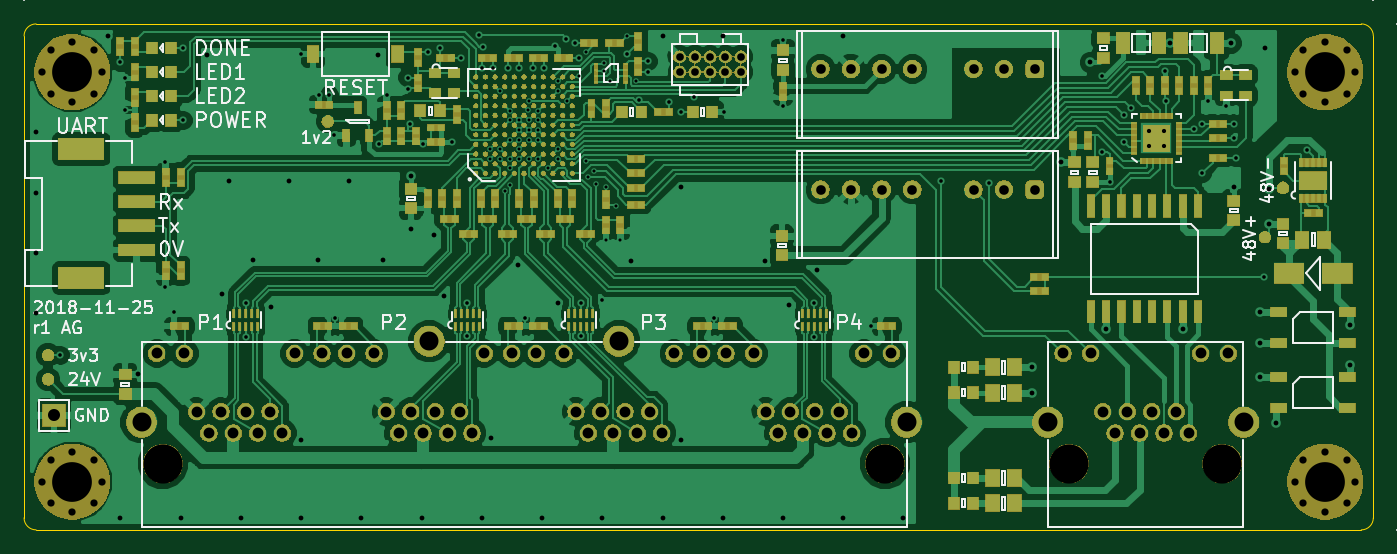
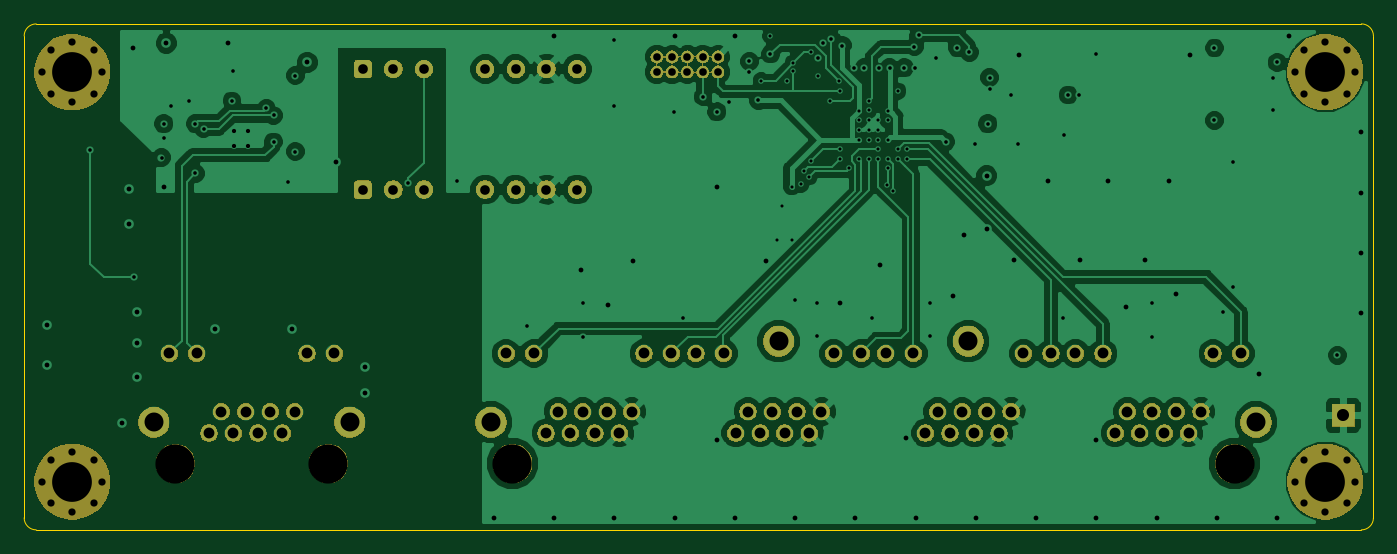
Circuit board: 13 layer files. Board 112.0 x 42.0 mm.
- bottom_copper: proto-switch-B.Cu.gbr (111445 bytes)
- bottom_mask: proto-switch-B.Mask.gbr (101730 bytes)
- paste: proto-switch-B.Paste.gbr (571 bytes)
- bottom_silk: proto-switch-B.SilkS.gbr (572 bytes)
- outline: proto-switch-Edge.Cuts.gbr (1064 bytes)
- top_copper: proto-switch-F.Cu.gbr (249015 bytes)
- top_mask: proto-switch-F.Mask.gbr (252270 bytes)
- paste: proto-switch-F.Paste.gbr (17414 bytes)
- top_silk: proto-switch-F.SilkS.gbr (38754 bytes)
- inner_copper: proto-switch-In1.Cu.gbr (133771 bytes)
- inner_copper: proto-switch-In2.Cu.gbr (173512 bytes)
- drill: proto-switch-NPTH.drl (834 bytes)
- drill: proto-switch-PTH.drl (4806 bytes)

=== bottom_copper: proto-switch-B.Cu.gbr (111445 bytes, source omitted) ===
=== bottom_mask: proto-switch-B.Mask.gbr (101730 bytes, source omitted) ===
=== paste: proto-switch-B.Paste.gbr ===
G04 #@! TF.GenerationSoftware,KiCad,Pcbnew,6.0.0-rc1-unknown-106eaaa~84~ubuntu18.04.1*
G04 #@! TF.CreationDate,2018-11-27T01:39:18+00:00*
G04 #@! TF.ProjectId,proto-switch,70726f74-6f2d-4737-9769-7463682e6b69,1*
G04 #@! TF.SameCoordinates,Original*
G04 #@! TF.FileFunction,Paste,Bot*
G04 #@! TF.FilePolarity,Positive*
%FSLAX46Y46*%
G04 Gerber Fmt 4.6, Leading zero omitted, Abs format (unit mm)*
G04 Created by KiCad (PCBNEW 6.0.0-rc1-unknown-106eaaa~84~ubuntu18.04.1) date Tue 27 Nov 2018 01:39:18 GMT*
%MOMM*%
%LPD*%
G01*
G04 APERTURE LIST*
G04 APERTURE END LIST*
M02*

=== bottom_silk: proto-switch-B.SilkS.gbr ===
G04 #@! TF.GenerationSoftware,KiCad,Pcbnew,6.0.0-rc1-unknown-106eaaa~84~ubuntu18.04.1*
G04 #@! TF.CreationDate,2018-11-27T01:39:18+00:00*
G04 #@! TF.ProjectId,proto-switch,70726f74-6f2d-4737-9769-7463682e6b69,1*
G04 #@! TF.SameCoordinates,Original*
G04 #@! TF.FileFunction,Legend,Bot*
G04 #@! TF.FilePolarity,Positive*
%FSLAX46Y46*%
G04 Gerber Fmt 4.6, Leading zero omitted, Abs format (unit mm)*
G04 Created by KiCad (PCBNEW 6.0.0-rc1-unknown-106eaaa~84~ubuntu18.04.1) date Tue 27 Nov 2018 01:39:18 GMT*
%MOMM*%
%LPD*%
G01*
G04 APERTURE LIST*
G04 APERTURE END LIST*
M02*

=== outline: proto-switch-Edge.Cuts.gbr ===
G04 #@! TF.GenerationSoftware,KiCad,Pcbnew,6.0.0-rc1-unknown-106eaaa~84~ubuntu18.04.1*
G04 #@! TF.CreationDate,2018-11-27T01:39:18+00:00*
G04 #@! TF.ProjectId,proto-switch,70726f74-6f2d-4737-9769-7463682e6b69,1*
G04 #@! TF.SameCoordinates,Original*
G04 #@! TF.FileFunction,Profile,NP*
%FSLAX46Y46*%
G04 Gerber Fmt 4.6, Leading zero omitted, Abs format (unit mm)*
G04 Created by KiCad (PCBNEW 6.0.0-rc1-unknown-106eaaa~84~ubuntu18.04.1) date Tue 27 Nov 2018 01:39:18 GMT*
%MOMM*%
%LPD*%
G01*
G04 APERTURE LIST*
%ADD10C,0.050000*%
G04 APERTURE END LIST*
D10*
X80000000Y-119000000D02*
G75*
G02X81000000Y-118000000I1000000J0D01*
G01*
X81000000Y-160000000D02*
G75*
G02X80000000Y-159000000I0J1000000D01*
G01*
X192000000Y-159000000D02*
G75*
G02X191000000Y-160000000I-1000000J0D01*
G01*
X191000000Y-118000000D02*
G75*
G02X192000000Y-119000000I0J-1000000D01*
G01*
X80000000Y-119000000D02*
X80000000Y-159000000D01*
X191000000Y-118000000D02*
X81000000Y-118000000D01*
X192000000Y-159000000D02*
X192000000Y-119000000D01*
X81000000Y-160000000D02*
X191000000Y-160000000D01*
M02*

=== top_copper: proto-switch-F.Cu.gbr (249015 bytes, source omitted) ===
=== top_mask: proto-switch-F.Mask.gbr (252270 bytes, source omitted) ===
=== paste: proto-switch-F.Paste.gbr (17414 bytes, source omitted) ===
=== top_silk: proto-switch-F.SilkS.gbr (38754 bytes, source omitted) ===
=== inner_copper: proto-switch-In1.Cu.gbr (133771 bytes, source omitted) ===
=== inner_copper: proto-switch-In2.Cu.gbr (173512 bytes, source omitted) ===
=== drill: proto-switch-NPTH.drl ===
M48
;DRILL file {KiCad 6.0.0-rc1-unknown-106eaaa~84~ubuntu18.04.1} date Tue 27 Nov 2018 01:39:19 GMT
;FORMAT={-:-/ absolute / inch / decimal}
FMAT,2
INCH
T1C0.0236
T2C0.1280
T3C0.1299
%
G90
G05
T1
X7.3031Y-6.1417
X7.3307Y-6.0709
X7.3307Y-6.2126
X7.4016Y-6.0433
X7.4016Y-6.2402
X7.4724Y-6.0709
X7.4724Y-6.2126
X7.5Y-6.1417
X7.3031Y-4.8031
X7.3307Y-4.7323
X7.3307Y-4.874
X7.4016Y-4.7047
X7.4016Y-4.9016
X7.4724Y-4.7323
X7.4724Y-4.874
X7.5Y-4.8031
X3.2087Y-6.1417
X3.2362Y-6.0709
X3.2362Y-6.2126
X3.3071Y-6.0433
X3.3071Y-6.2402
X3.378Y-6.0709
X3.378Y-6.2126
X3.4055Y-6.1417
X3.2087Y-4.8031
X3.2362Y-4.7323
X3.2362Y-4.874
X3.3071Y-4.7047
X3.3071Y-4.9016
X3.378Y-4.7323
X3.378Y-4.874
X3.4055Y-4.8031
T2
X6.565Y-6.0827
X7.065Y-6.0827
X3.6035Y-6.0827
X5.9633Y-6.0827
T3
X7.4016Y-6.1417
X7.4016Y-4.8031
X3.3071Y-6.1417
X3.3071Y-4.8031
T0
M30

=== drill: proto-switch-PTH.drl ===
M48
;DRILL file {KiCad 6.0.0-rc1-unknown-106eaaa~84~ubuntu18.04.1} date Tue 27 Nov 2018 01:39:19 GMT
;FORMAT={-:-/ absolute / inch / decimal}
FMAT,2
INCH
T1C0.0100
T2C0.0118
T3C0.0138
T4C0.0157
T5C0.0250
T6C0.0315
T7C0.0354
T8C0.0394
T9C0.0620
%
G90
G05
T1
X4.6732Y-5.0551
X4.6732Y-5.0866
X4.7047Y-4.8661
X4.7047Y-5.0551
X4.7047Y-5.0866
X4.7205Y-5.1909
X4.7362Y-4.9291
X4.7362Y-4.9606
X4.7362Y-5.0236
X4.7362Y-5.0866
X4.7362Y-5.1181
X4.7382Y-5.1732
X4.7677Y-4.9606
X4.7677Y-4.9921
X4.7677Y-5.0236
X4.7677Y-5.0551
X4.7677Y-5.0866
X4.7972Y-4.9272
X4.7992Y-4.8976
X4.7992Y-4.9606
X4.7992Y-4.9921
X4.7992Y-5.0236
X4.7992Y-5.0866
X4.8307Y-4.9291
X4.8307Y-4.9606
X4.8307Y-4.9921
X4.8307Y-5.0236
X4.8307Y-5.0866
X4.8622Y-5.1181
X4.8937Y-4.8661
X4.8937Y-5.0551
X4.8937Y-5.0866
X4.8957Y-4.8327
X4.9252Y-4.8976
X4.9646Y-4.815
X4.9862Y-4.7382
X4.9862Y-5.0925
X4.9941Y-5.1457
X5.0118Y-5.126
X5.0197Y-5.1693
X5.0453Y-4.7736
X5.0453Y-4.7992
X5.0512Y-5.1772
X5.0512Y-5.3504
X5.065Y-4.8307
X5.0827Y-5.2402
X5.0984Y-5.3504
X5.1201Y-4.685
X5.1496Y-4.8307
T2
X3.2677Y-5.7283
X3.4646Y-4.7717
X3.4783Y-4.8209
X3.4783Y-4.9272
X3.6102Y-5.0984
X3.6102Y-5.5039
X3.6398Y-5.5886
X3.6693Y-4.7244
X3.6693Y-4.9606
X3.874Y-5.5591
X3.874Y-5.6693
X4.0551Y-4.7441
X4.1122Y-4.878
X4.1476Y-4.878
X4.1614Y-5.0098
X4.1654Y-5.6063
X4.311Y-5.0394
X4.3346Y-4.878
X4.4035Y-4.8209
X4.4035Y-4.8583
X4.4094Y-4.9724
X4.4528Y-5.0394
X4.4705Y-4.7382
X4.5098Y-4.7244
X4.5472Y-5.0315
X4.5787Y-4.7559
X4.5984Y-5.5591
X4.5984Y-5.6654
X4.6358Y-4.6831
X4.6476Y-4.7894
X4.6496Y-4.7205
X4.6831Y-4.7894
X4.7303Y-4.7894
X4.7657Y-4.7894
X4.7874Y-5.6063
X4.813Y-4.7894
X4.8484Y-4.7894
X4.8858Y-4.7165
X4.9213Y-4.6949
X4.9488Y-4.7087
X4.9646Y-4.7559
X4.9685Y-5.5591
X4.9685Y-5.6654
X5.0394Y-5.5472
X5.1201Y-4.7441
X5.1594Y-4.8957
X5.189Y-4.7677
X5.189Y-4.8031
X5.2559Y-4.8996
X5.2953Y-4.9331
X5.3406Y-4.8839
X5.4055Y-5.6063
X5.437Y-4.9331
X5.6299Y-4.6969
X5.6299Y-4.9134
X5.7323Y-5.5591
X5.7323Y-5.6693
X5.9173Y-5.6339
X6.1457Y-5.1575
X6.3031Y-5.1654
X6.6732Y-4.815
X6.6732Y-5.063
X6.6969Y-5.1614
X6.7441Y-4.9449
X6.7441Y-5.0315
X6.7677Y-4.9213
X6.878Y-4.7992
X6.8799Y-4.8976
X6.9724Y-4.9882
X7.0Y-4.9724
X7.0Y-5.1339
X7.0197Y-4.8976
X7.0787Y-4.9134
X7.1024Y-4.9724
X7.1024Y-5.0197
X7.1102Y-5.0827
X7.2008Y-5.4724
X7.3425Y-5.0591
T3
X6.8268Y-4.9961
X6.8268Y-5.0433
X6.874Y-4.9961
X6.874Y-5.0433
T4
X3.189Y-5.0
X3.189Y-5.1969
X3.189Y-5.3937
X3.189Y-5.5906
X3.4252Y-4.685
X3.4646Y-6.2598
X3.5236Y-5.7913
X3.6614Y-6.2598
X3.748Y-4.748
X3.7953Y-5.5276
X3.8189Y-5.1575
X3.8583Y-6.2598
X3.8976Y-5.4173
X3.9567Y-5.5709
X4.0157Y-5.1575
X4.0551Y-6.0039
X4.0551Y-6.2598
X4.1102Y-5.4173
X4.2126Y-5.1575
X4.252Y-6.2598
X4.3071Y-4.748
X4.3228Y-5.4173
X4.4134Y-5.1417
X4.4134Y-5.315
X4.4488Y-6.2598
X4.4882Y-5.3346
X4.5236Y-5.5354
X4.6457Y-6.2598
X4.6772Y-6.0
X4.7638Y-5.4331
X4.8425Y-6.2598
X4.8937Y-5.5591
X5.0394Y-6.2598
X5.1339Y-5.4213
X5.2362Y-4.685
X5.2362Y-6.2598
X5.2953Y-5.1772
X5.2953Y-6.0039
X5.4331Y-4.685
X5.4331Y-6.2598
X5.5709Y-5.4213
X5.6299Y-6.2598
X5.6496Y-5.563
X5.7402Y-5.4488
X5.8268Y-4.685
X5.8268Y-6.2598
X6.0236Y-6.2598
X6.4449Y-5.7677
X6.4449Y-5.8504
X6.5394Y-5.0984
X6.6339Y-4.7717
X6.685Y-5.6417
X6.8937Y-4.7087
X6.937Y-5.6417
X7.0945Y-4.7087
X7.1024Y-5.1772
X7.189Y-5.5866
X7.189Y-5.689
X7.189Y-5.7992
X7.2047Y-4.7244
X7.2165Y-5.185
X7.2165Y-5.2992
X7.2402Y-5.9488
X7.4843Y-5.6299
X7.4843Y-5.7598
T5
X5.2917Y-4.7531
X5.2917Y-4.8031
X5.3417Y-4.7531
X5.3417Y-4.8031
X5.3917Y-4.7531
X5.3917Y-4.8031
X5.4417Y-4.7531
X5.4417Y-4.8031
X5.4917Y-4.7531
X5.4917Y-4.8031
T6
X5.7524Y-5.187
X5.8524Y-5.187
X5.9524Y-5.187
X6.0524Y-5.187
X6.2524Y-5.187
X6.3524Y-5.187
X6.4524Y-5.187
X5.7524Y-4.7933
X5.8524Y-4.7933
X5.9524Y-4.7933
X6.0524Y-4.7933
X6.2524Y-4.7933
X6.3524Y-4.7933
X6.4524Y-4.7933
T7
X6.545Y-5.7227
X6.635Y-5.7227
X6.675Y-5.9127
X6.715Y-5.9827
X6.755Y-5.9127
X6.795Y-5.9827
X6.835Y-5.9127
X6.875Y-5.9827
X6.915Y-5.9127
X6.955Y-5.9827
X6.995Y-5.7227
X7.085Y-5.7227
X3.5835Y-5.7227
X3.6735Y-5.7227
X3.7135Y-5.9127
X3.7535Y-5.9827
X3.7935Y-5.9127
X3.8335Y-5.9827
X3.8735Y-5.9127
X3.9135Y-5.9827
X3.9535Y-5.9127
X3.9935Y-5.9827
X4.0335Y-5.7227
X4.1235Y-5.7227
X4.2035Y-5.7227
X4.2935Y-5.7227
X4.3335Y-5.9127
X4.3735Y-5.9827
X4.4135Y-5.9127
X4.4535Y-5.9827
X4.4935Y-5.9127
X4.5335Y-5.9827
X4.5735Y-5.9127
X4.6135Y-5.9827
X4.6535Y-5.7227
X4.7435Y-5.7227
X4.8236Y-5.7227
X4.9136Y-5.7227
X4.9536Y-5.9127
X4.9936Y-5.9827
X5.0336Y-5.9127
X5.0736Y-5.9827
X5.1136Y-5.9127
X5.1536Y-5.9827
X5.1936Y-5.9127
X5.2336Y-5.9827
X5.2736Y-5.7227
X5.3636Y-5.7227
X5.4437Y-5.7227
X5.5337Y-5.7227
X5.5737Y-5.9127
X5.6137Y-5.9827
X5.6537Y-5.9127
X5.6937Y-5.9827
X5.7337Y-5.9127
X5.7737Y-5.9827
X5.8137Y-5.9127
X5.8537Y-5.9827
X5.8937Y-5.7227
X5.9837Y-5.7227
T8
X3.248Y-5.9252
T9
X6.495Y-5.9477
X7.135Y-5.9477
X3.5335Y-5.9477
X4.4735Y-5.6827
X5.0936Y-5.6827
X6.0335Y-5.9477
T0
M30

